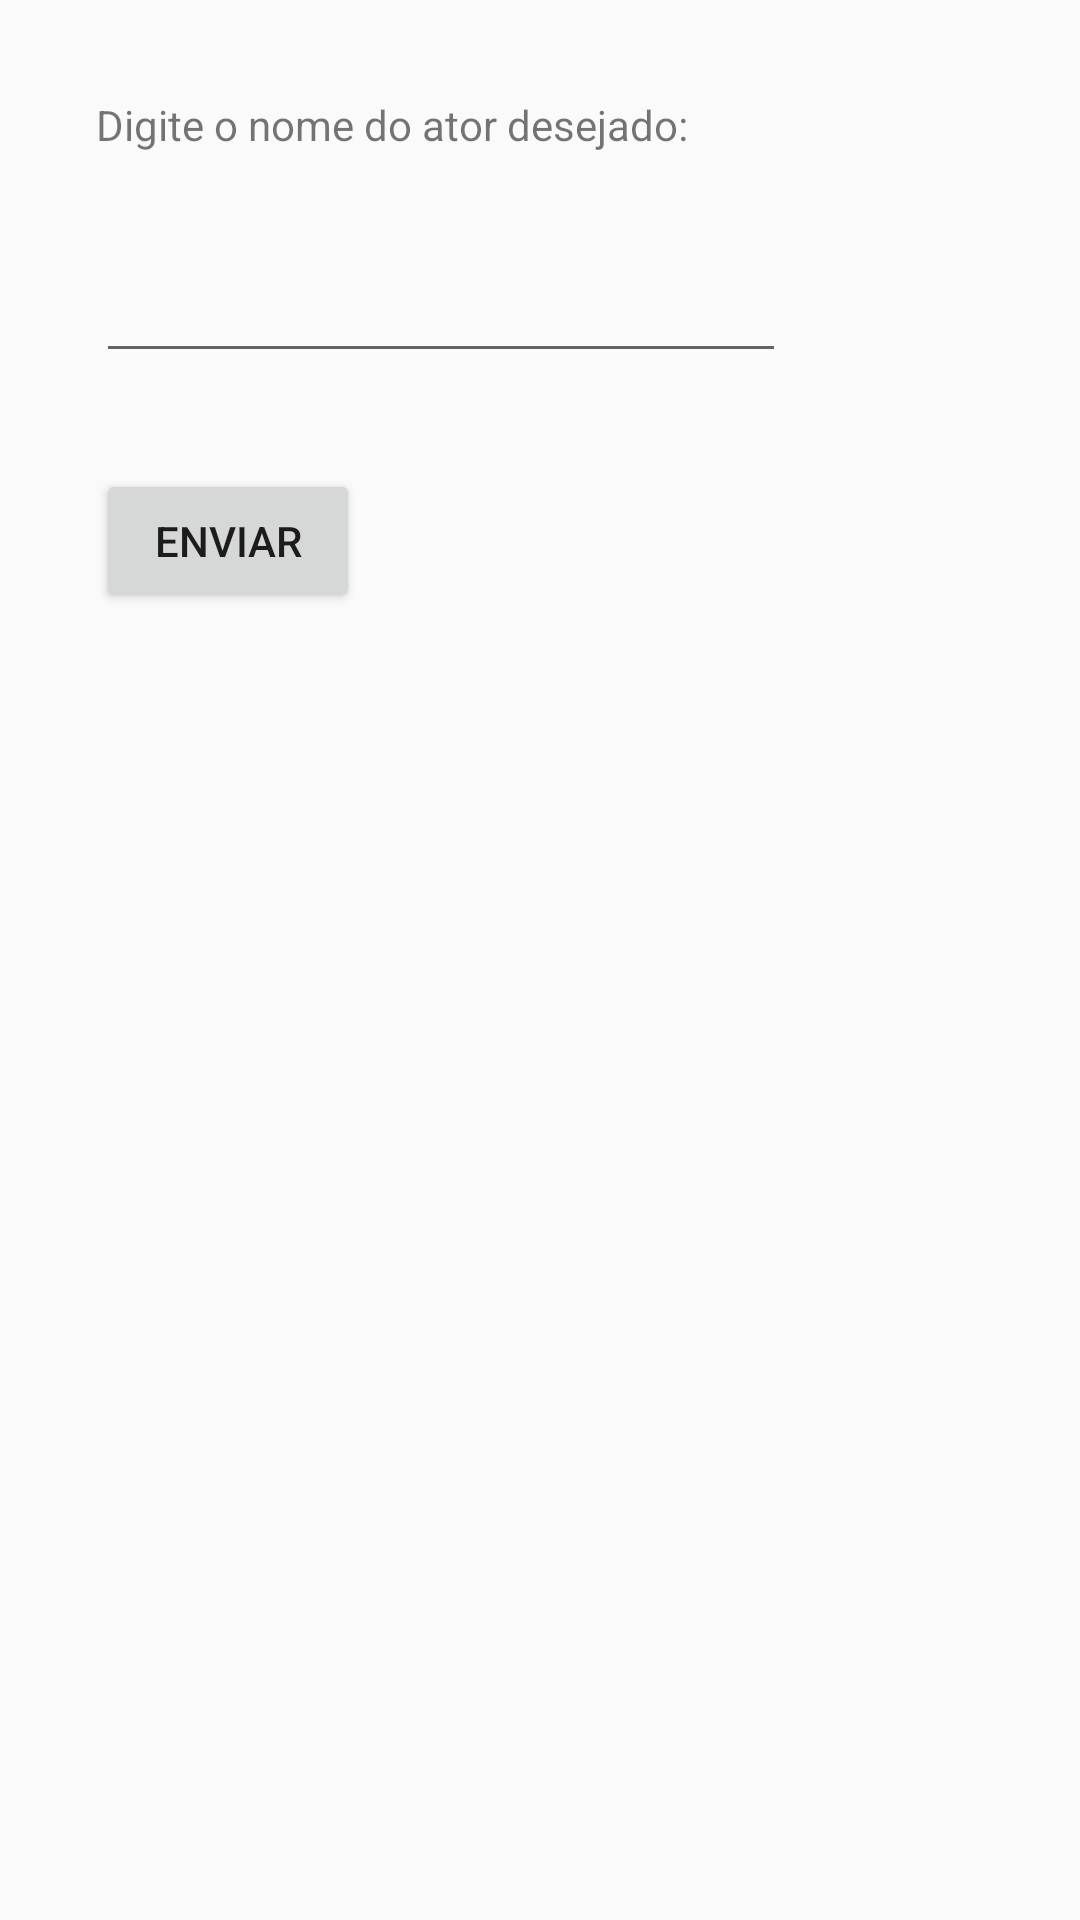

Write the Android layout XML for this screen, with the resource values it uses.
<!-- AndroidManifest.xml: application theme AppTheme -->
<!-- res/layout/activity_main.xml -->
<?xml version="1.0" encoding="utf-8"?>
<RelativeLayout xmlns:android="http://schemas.android.com/apk/res/android"
    xmlns:tools="http://schemas.android.com/tools" android:layout_width="match_parent"
    android:layout_height="match_parent" android:paddingLeft="16dp"
    android:paddingRight="16dp"
    android:paddingTop="16dp"
    android:paddingBottom="16dp" tools:context=".MainActivity">

    <TextView android:text="Digite o nome do ator desejado:"
        android:layout_width="wrap_content"
        android:layout_height="wrap_content"
        android:id="@+id/text_view_ator"
        android:layout_margin="16dp"/>

    <EditText
        android:id="@+id/edit_text_ator"
        android:layout_margin="16dp"
        android:layout_below="@+id/text_view_ator"
        android:layout_width="230dp"
        android:layout_height="wrap_content" />

    <Button
        android:id="@+id/button_ator"
        android:layout_margin="16dp"
        android:layout_below="@id/edit_text_ator"
        android:layout_width="wrap_content"
        android:layout_height="wrap_content"
        android:text="Enviar"
        android:onClick="sendMessage" />
</RelativeLayout>
<!-- resources referenced by this layout -->
<resources>
  <style name="AppTheme" parent="Theme.AppCompat.Light.DarkActionBar">
          
          <item name="colorPrimary">@color/theme_colorPrimary</item>
          <item name="colorPrimaryDark">@color/theme_colorPrimaryDark</item>
          <item name="colorAccent">@color/theme_colorAccent</item>
      </style>
  <color name="theme_colorPrimary">@color/default_color_first</color>
  <color name="theme_colorPrimaryDark">@color/default_color_second</color>
  <color name="theme_colorAccent">#999999</color>
  <color name="default_color_first">#FF9800</color>
  <color name="default_color_second">#F57C00</color>
</resources>
